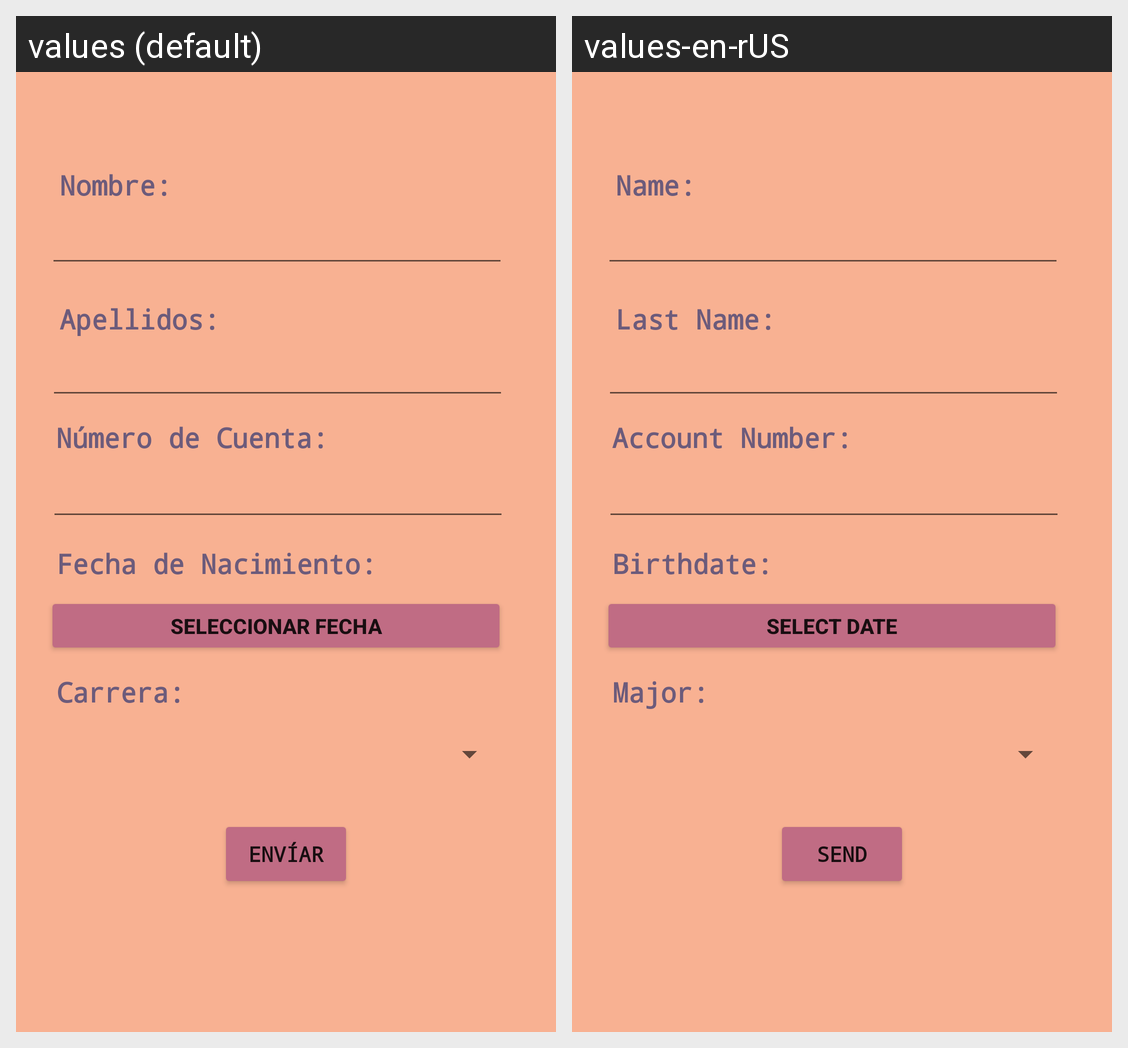

Here is an Android app screen in its default locale and in the app's own translations. Write out the translated-string differences for the strings that appear on this screen.
Android screen res/layout/activity_main.xml rendered under 2 locales, left to right: values (default), values-en-rUS. Device: Nexus 5 (rendered at 1080×1920; each locale shown at half size, 540×960, under a caption strip naming it); theme Theme.AndroidWorkshopApp1.
Strings drawn on this screen, with the default value and each locale's value (text and hints the layout hard-codes, and strings that could not be matched under every locale, appear in the picture but are not listed):

send_btn
  values: Envíar
  values-en-rUS: Send

name_tv
  values: Nombre:
  values-en-rUS: Name:

birthDate_tv
  values: Fecha de Nacimiento:
  values-en-rUS: Birthdate:

major_tv
  values: Carrera:
  values-en-rUS: Major:

accountNumber_tv
  values: Número de Cuenta:
  values-en-rUS: Account Number:

lastname_tv
  values: Apellidos:
  values-en-rUS: Last Name:

pick_date
  values: Seleccionar fecha
  values-en-rUS: Select date
